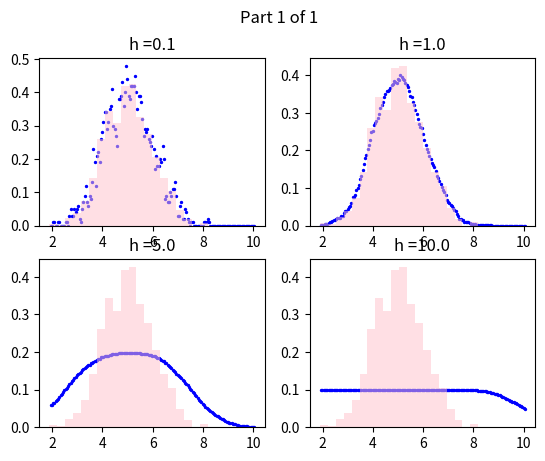
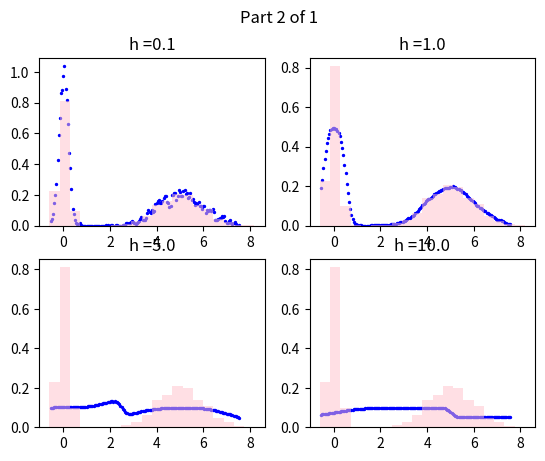
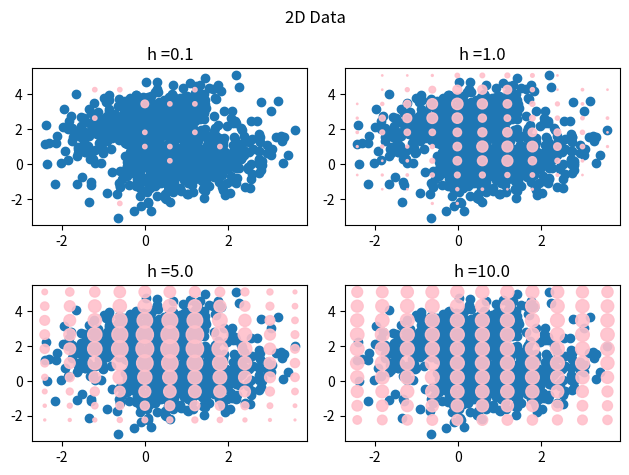

Generate these figures, in order, with matplotlib:
import numpy as np
import matplotlib.pyplot as plt


def mykde(X, h):
    X_range = np.array([np.amin(X), np.amax(X)])
    partition_size = .05
    binLocation = X_range[0] + partition_size
    no_bins = int(X_range[1] / partition_size)
    probabilities = np.zeros((no_bins, 2))
    Counter = 0
    while (Counter < no_bins):
        pointsInBin = 0
        for i in X:
            dist_bin = ((binLocation - i) / h)
            if (abs(dist_bin) <= .5):
                pointsInBin += 1

        probabilities[Counter] = ([(1 / (len(X) * h)) * pointsInBin, binLocation])

        Counter += 1
        binLocation += partition_size
    probs = np.array(probabilities)
    return probs, X_range


def mykde2D(X, h):
    x_range = np.array(([np.amin(X[:, 0]), np.amax(X[:, 0])]))
    y_range = np.array(([np.amin(X[:, 1]), np.amax(X[:, 1])]))
    xPartitionSize = abs(x_range[0]) + abs(x_range[1])
    yPartitionSize = abs(y_range[0]) + abs(y_range[1])

    no_xbins = 10
    no_ybins = 10
    xPartitionSize /= no_xbins
    yPartitionSize /= no_ybins
    probabilities = np.zeros(((no_xbins + 1) * no_ybins, 3))
    loop_counter = 0
    xPoint = x_range[0]
    while (loop_counter < (len(probabilities))):
        yPoint = y_range[0]
        for j in range(no_ybins):
            pointsInBin = 0
            for k in X:
                point = np.array((xPoint, yPoint))
                distanceToBin = ((np.linalg.norm(point - k)) / h)
                if (abs(distanceToBin) <= .5):
                    pointsInBin += 1
            yPoint += yPartitionSize
            probabilities[loop_counter, 0] = xPoint
            probabilities[loop_counter, 1] = yPoint
            probabilities[loop_counter, 2] = ((1 / (len(X) * h )) * pointsInBin)
            loop_counter += 1

        xPoint += xPartitionSize

    probs = np.array(probabilities)
    domain = np.concatenate((x_range, y_range), axis=0)
    return probs, domain




data1 = np.random.normal(5, 1, 1000)
h = np.array([.1, 1, 5, 10])


fig, axs = plt.subplots(2, 2)

subTitle = 'h =' + str(h[0])
p, x = mykde(data1, h[0])
axs[0, 0].scatter(p[:, 1], p[:, 0], s=2, c='b')
axs[0, 0].hist(data1, 20, alpha=.5, density=True, color='pink')
axs[0, 0].set_title(subTitle)

subTitle = 'h =' + str(h[1])
p, x = mykde(data1, h[1])
axs[0, 1].scatter(p[:, 1], p[:, 0], s=2, c='b')
axs[0, 1].hist(data1, 20, alpha=.5, density=True, color='pink')
axs[0, 1].set_title(subTitle)

subTitle = 'h =' + str(h[2])
p, x = mykde(data1, h[2])
axs[1, 0].scatter(p[:, 1], p[:, 0], s=2, c='b')
axs[1, 0].hist(data1, 20, alpha=.5, density=True, color='pink')
axs[1, 0].set_title(subTitle)

subTitle = 'h =' + str(h[3])
p, x = mykde(data1, h[3])
axs[1, 1].scatter(p[:, 1], p[:, 0], s=2, c='b')
axs[1, 1].hist(data1, 20, alpha=.5, density=True, color='pink')
axs[1, 1].set_title(subTitle)

plt.suptitle('Part 1 of 1')
plt.show()


data2 = np.random.normal(0, 0.2, 1000)
combined = np.concatenate((data1, data2))


fig, ax = plt.subplots(2, 2)

subTitle = 'h =' + str(h[0])
p, x = mykde(combined, h[0])
ax[0, 0].scatter(p[:, 1], p[:, 0], s=2, c='b')
ax[0, 0].hist(combined, 20, alpha=.5, color='pink', density=True)
ax[0, 0].set_title(subTitle)

subTitle = 'h =' + str(h[1])
p, x = mykde(combined, h[1])
ax[0, 1].scatter(p[:, 1], p[:, 0], s=2, c='b')
ax[0, 1].hist(combined, 20, alpha=.5, color='pink', density=True)
ax[0, 1].set_title(subTitle)

subTitle = 'h =' + str(h[2])
p, x = mykde(combined, h[2])
ax[1, 0].scatter(p[:, 1], p[:, 0], s=2, c='b')
ax[1, 0].hist(combined, 20, alpha=.5, color='pink', density=True)
ax[1, 0].set_title(subTitle)

subTitle = 'h =' + str(h[3])
p, x = mykde(combined, h[3])
ax[1, 1].scatter(p[:, 1], p[:, 0], s=2, c='b')
ax[1, 1].hist(combined, 20, alpha=.5, color='pink', density=True)
ax[1, 1].set_title(subTitle)

plt.suptitle('Part 2 of 1')
plt.show()

mu1 = np.array([1, 0])
dev1 = np.array([[0.9, 0.4], [0.4, 0.9]])
mu2 = np.array([0, 2.5])
dev2 = ([[0.9, 0.4], [0.4, 0.9]])

data1_2d = np.random.multivariate_normal(mu1, dev1, 500)
data2_2d = np.random.multivariate_normal(mu2, dev2, 500)
X2 = np.concatenate((data1_2d, data2_2d), axis=0)

fig2, ax2 = plt.subplots(2, 2)

subTitle = 'h =' + str(h[0])
p, x = mykde2D(X2, h[0])
size = p[:, 2]
size *= 1000
ax2[0, 0].scatter(X2[:, 0], X2[:, 1])
ax2[0, 0].scatter(p[:, 0], p[:, 1], c='pink', alpha=.9, s=size)
ax2[0, 0].set_title(subTitle)

subTitle = 'h =' + str(h[1])
p, x = mykde2D(X2, h[1])
size = p[:, 2]
size *= 1000
ax2[0, 1].scatter(X2[:, 0], X2[:, 1])
ax2[0, 1].scatter(p[:, 0], p[:, 1], c='pink', alpha=.9, s=size)
ax2[0, 1].set_title(subTitle)

subTitle = 'h =' + str(h[2])
p, x = mykde2D(X2, h[2])
size = p[:, 2]
size *= 1000
ax2[1, 0].scatter(X2[:, 0], X2[:, 1])
ax2[1, 0].scatter(p[:, 0], p[:, 1], c='pink', alpha=.9, s=size)
ax2[1, 0].set_title(subTitle)

subTitle = 'h =' + str(h[3])
p, x = mykde2D(X2, h[3])
size = p[:, 2]
size *= 1000
ax2[1, 1].scatter(X2[:, 0], X2[:, 1])
ax2[1, 1].scatter(p[:, 0], p[:, 1], c='pink', alpha=.9, s=size)
ax2[1, 1].set_title(subTitle)

plt.suptitle('2D Data')
plt.tight_layout()
plt.show()